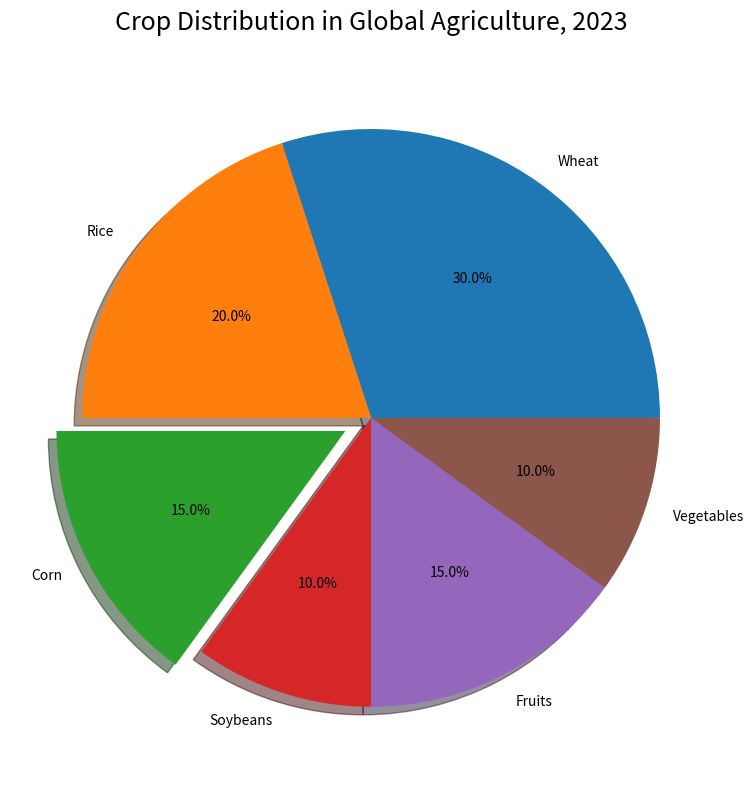

Reproduce this figure in Python. (Note: this script raises an exception after producing the figure.)


import matplotlib.pyplot as plt
plt.figure(figsize=(8, 8))
labels = ["Wheat", "Rice", "Corn", "Soybeans", "Fruits", "Vegetables"]
sizes = [30, 20, 15, 10, 15, 10]
explode = [0, 0, 0.1, 0, 0, 0]

plt.pie(sizes, labels=labels, explode=explode, autopct='%1.1f%%', shadow=True)
plt.title("Crop Distribution in Global Agriculture, 2023", fontsize=18, pad=20)
plt.xticks(rotation=45)
plt.tight_layout()
plt.savefig('pie chart/png/364.png')
plt.clf()